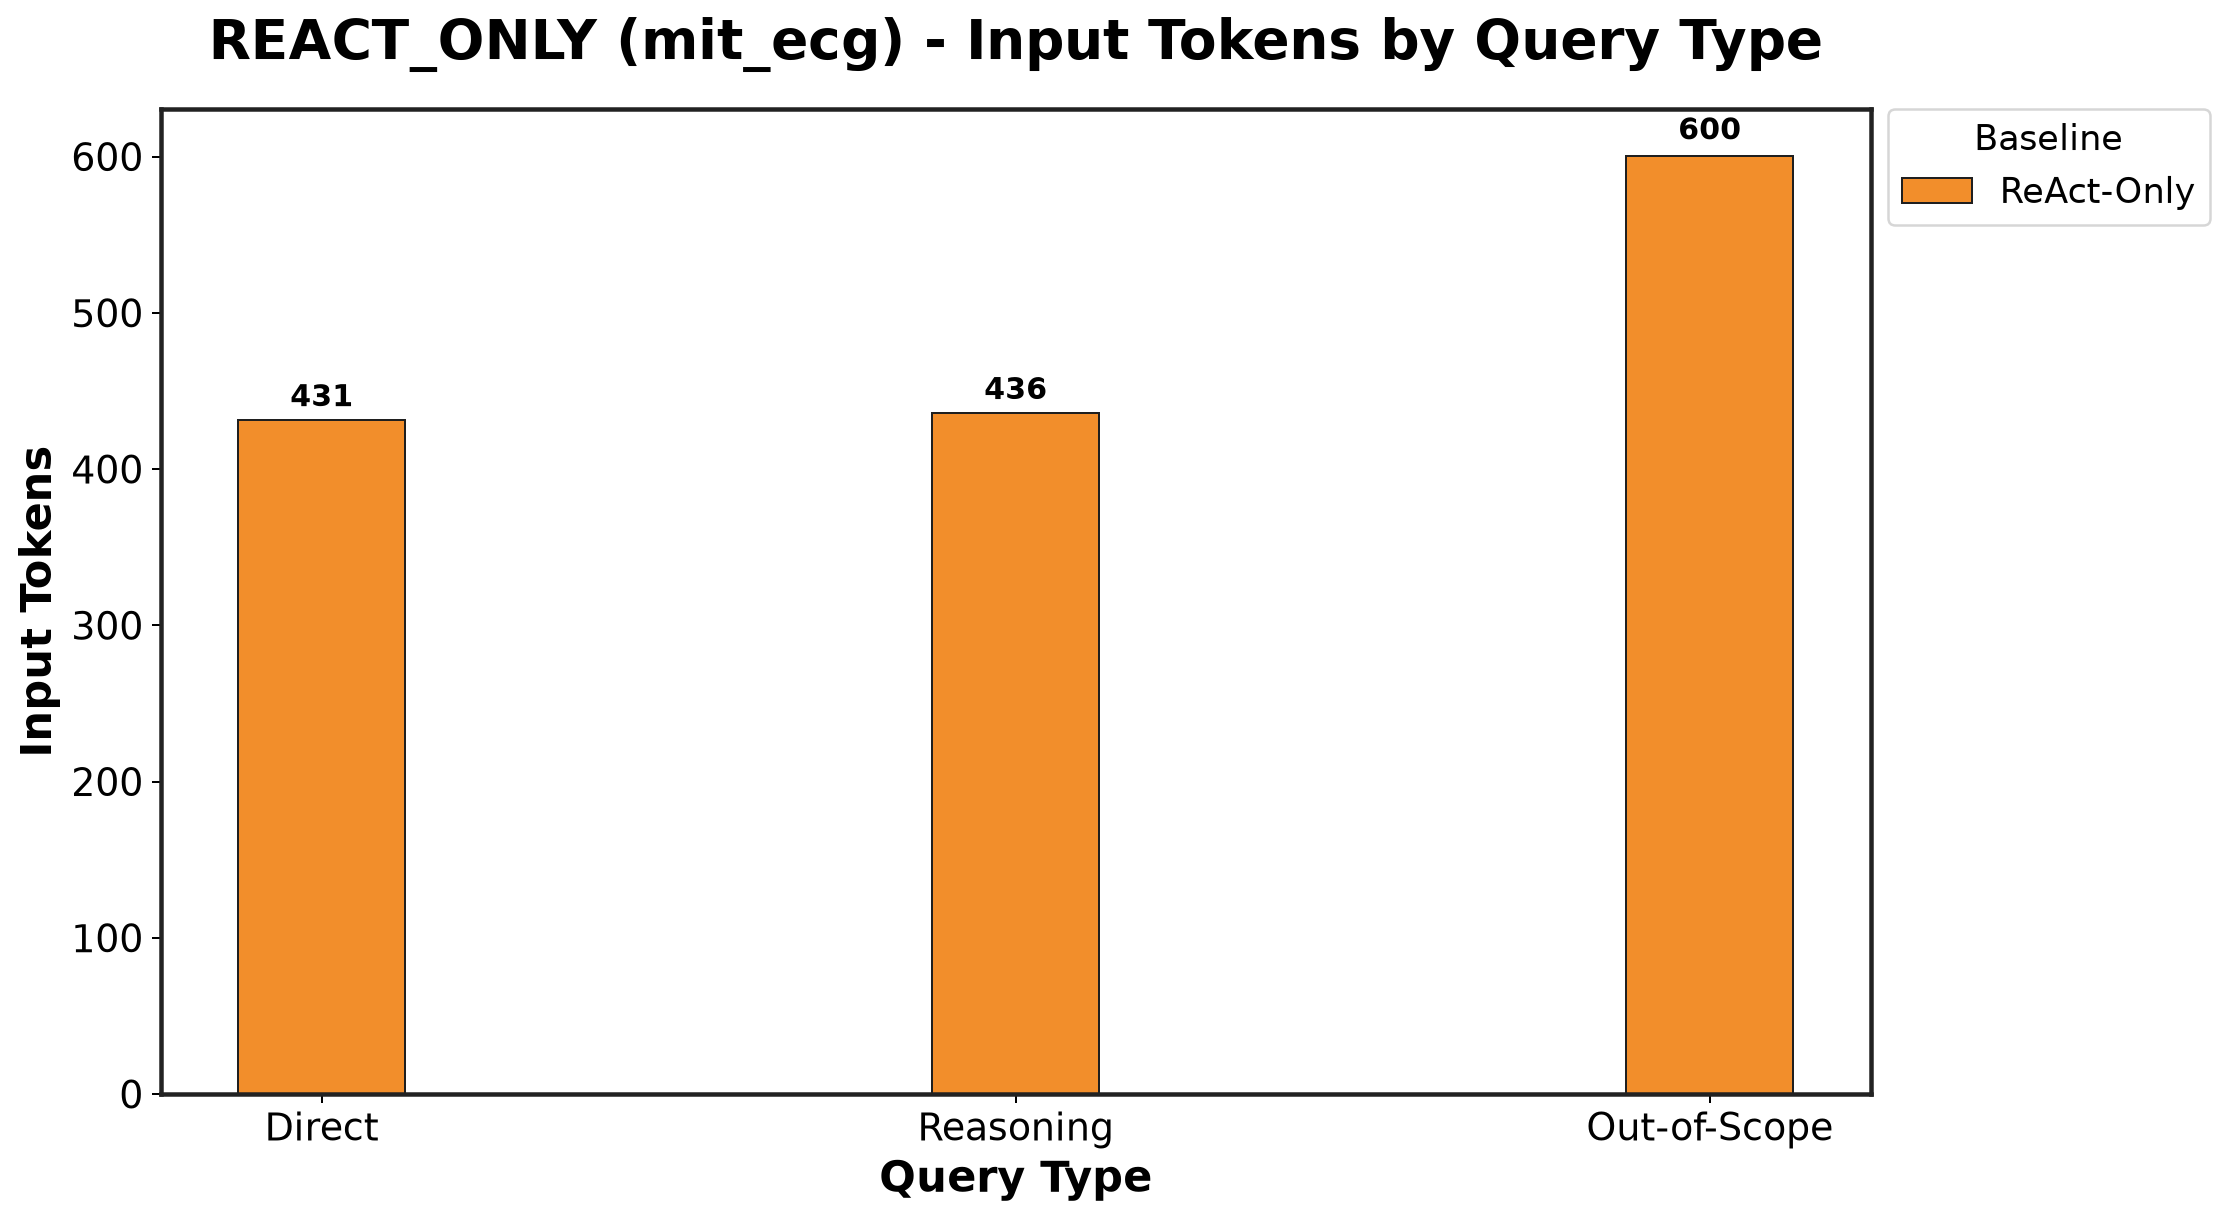

The file beside this chart, header and first rows:
Baseline, Direct_mean, Direct_std, Reasoning_mean, Reasoning_std, Out-of-Scope_mean, Out-of-Scope_std
ReAct-Only, 431.3, 10.17, 435.8, 5.008, 600.4, 10.17
